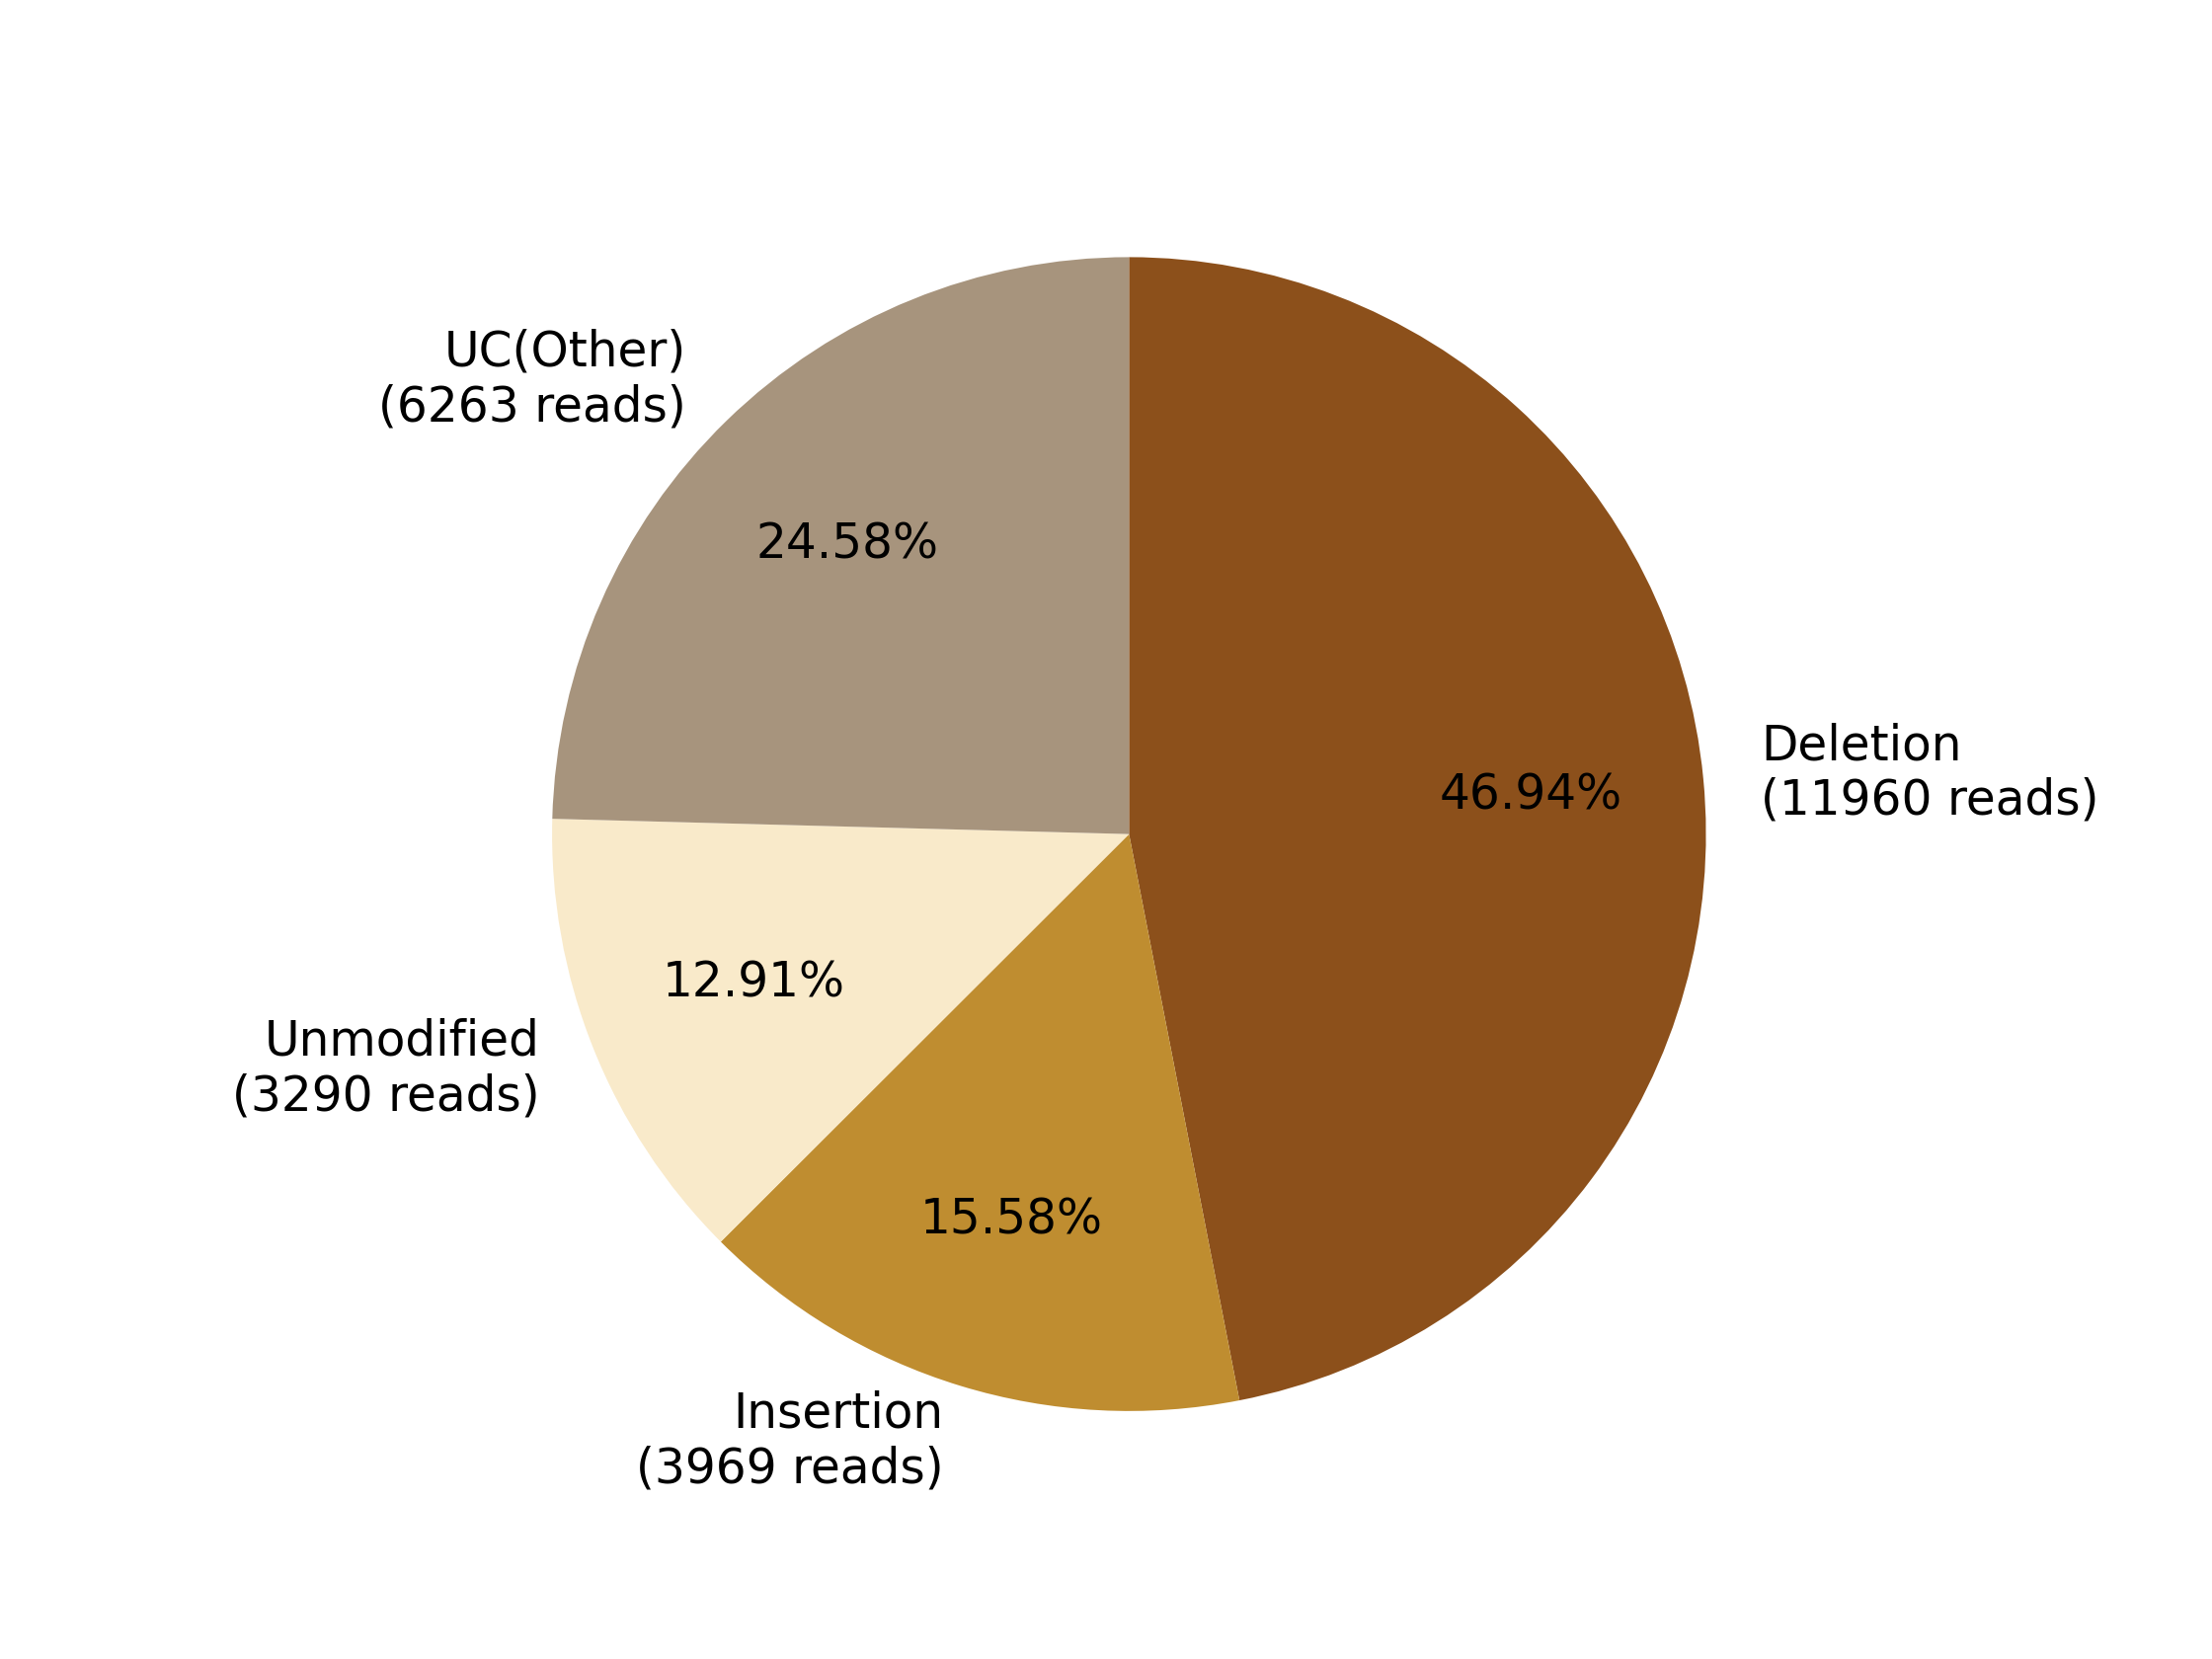

Source data for this figure (header and first rows):
0, 1, 2, 3, 4, 5, 6, 7
, , Deletion?(11960 reads), Insertion?(3969 reads), , Unmodified?(3290 reads), , UC(Other)?(6263 reads)
0, 0, 11960, 3969, 0, 3290, 0, 6263
0.0, 0.0, 46.94, 15.58, 0.0, 12.91, 0.0, 24.58
